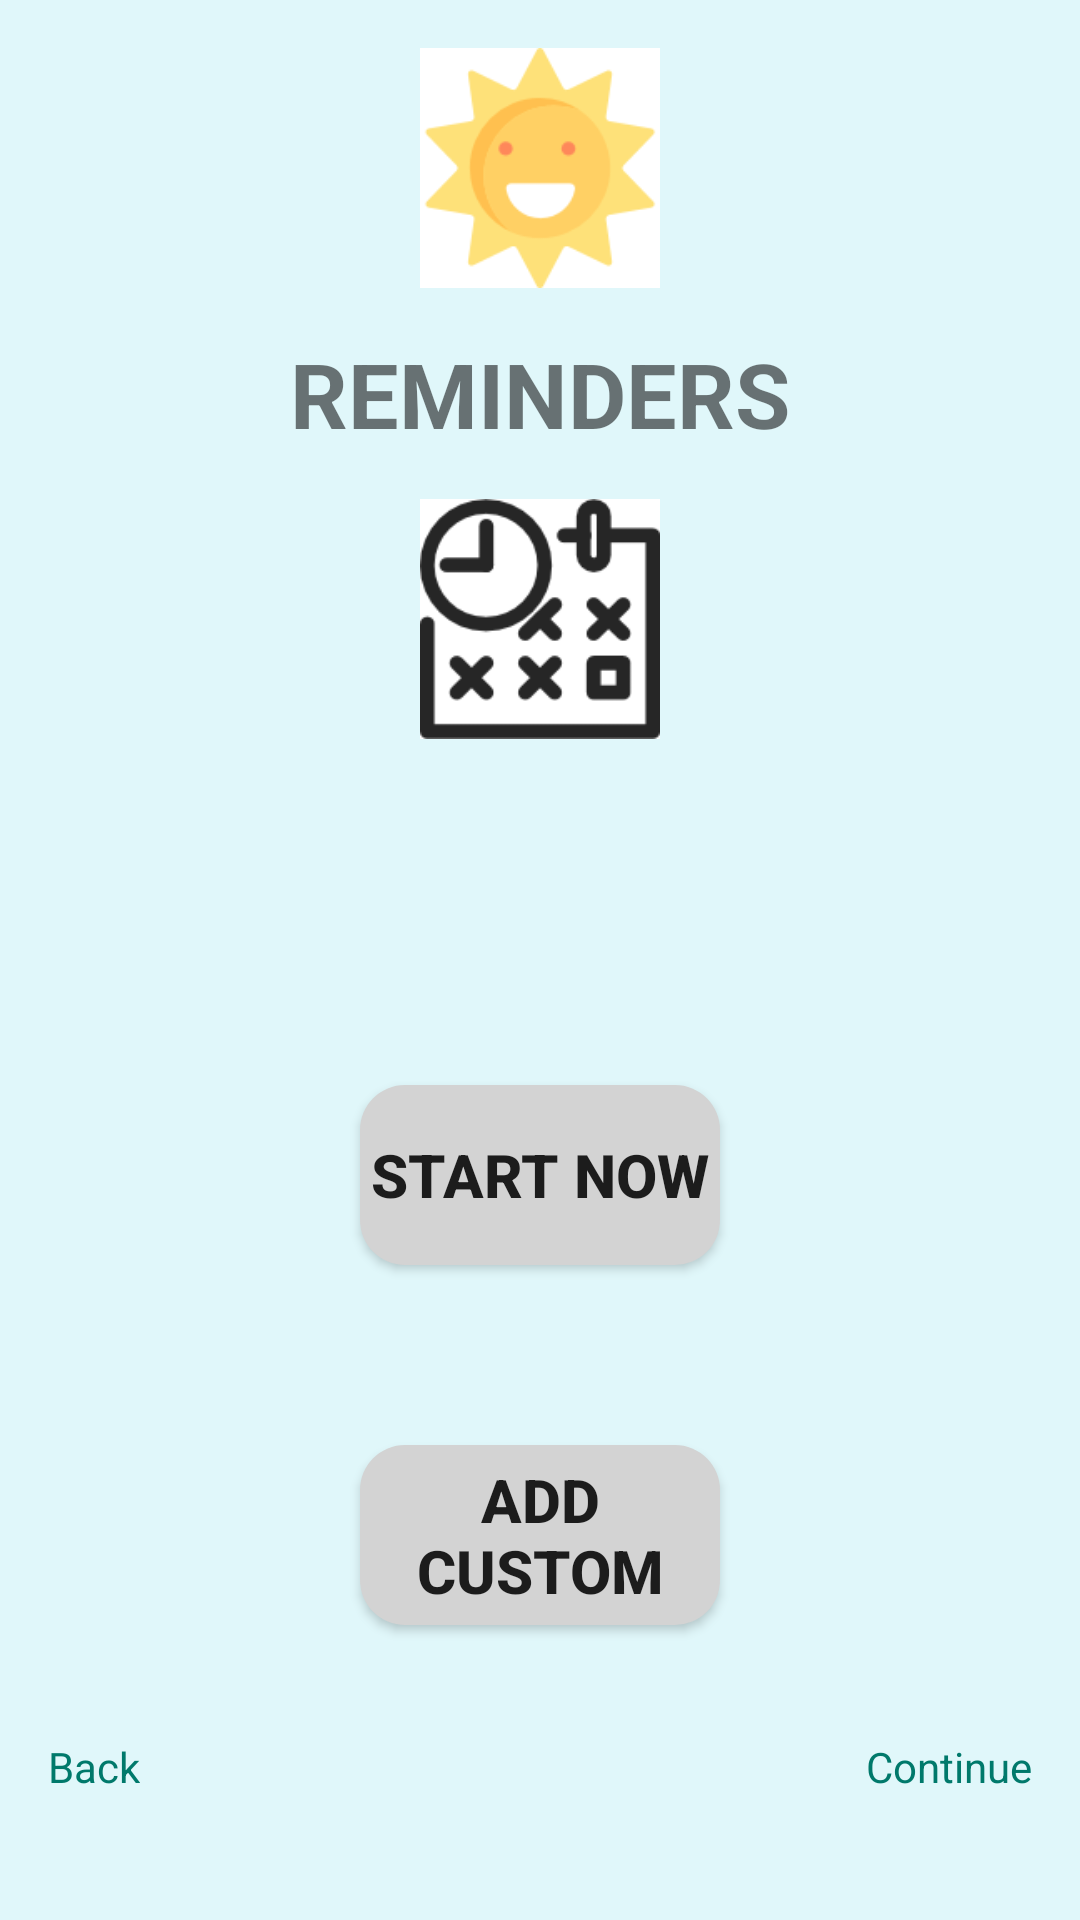

Android layout source for this screen:
<!-- AndroidManifest.xml: application theme Theme.SunSmartFamily -->
<!-- res/layout/activity_add_reminder1.xml -->
<?xml version="1.0" encoding="utf-8"?>
<androidx.constraintlayout.widget.ConstraintLayout xmlns:android="http://schemas.android.com/apk/res/android"
    xmlns:app="http://schemas.android.com/apk/res-auto"
    xmlns:tools="http://schemas.android.com/tools"
    android:layout_width="match_parent"
    android:layout_height="match_parent"
    tools:context=".AddReminder1Activity">

    <LinearLayout
        android:layout_width="0dp"
        android:layout_height="0dp"
        android:orientation="vertical"
        android:padding="16dp"
        android:gravity="center_horizontal"
        android:background="#e0f7fa"
        app:layout_constraintTop_toTopOf="parent"
        app:layout_constraintBottom_toBottomOf="parent"
        app:layout_constraintStart_toStartOf="parent"
        app:layout_constraintEnd_toEndOf="parent">

        <ImageView
            android:id="@+id/addReminder1_sunPicture"
            android:layout_width="80dp"
            android:layout_height="80dp"
            android:src="@drawable/sun" />

        <TextView
            android:id="@+id/addReminder1_title"
            android:layout_width="wrap_content"
            android:layout_height="wrap_content"
            android:text="REMINDERS"
            style="@style/title"
            android:layout_marginTop="15dp" />

        <ImageView
            android:id="@+id/addReminder1_calendarPicture"
            android:layout_width="80dp"
            android:layout_height="80dp"
            app:srcCompat="@drawable/calendar"
            android:layout_marginTop="15dp"/>

        <TextView
            android:id="@+id/addReminder1_timeText"
            android:layout_width="wrap_content"
            android:layout_height="wrap_content"
            android:text=""
            style="@style/title"
            android:layout_marginTop="15dp" />

        <Button
            android:id="@+id/addReminder1_startNowButton"
            android:text="start now"
            style="@style/button1"
            android:background="@drawable/button_style1"
            android:layout_marginTop="60dp" />

        <Button
            android:id="@+id/addReminder1_addCustomButton"
            android:text="add custom"
            style="@style/button1"
            android:background="@drawable/button_style1"
            android:layout_marginTop="60dp" />

        <RelativeLayout
            android:layout_width="match_parent"
            android:layout_height="wrap_content"
            android:paddingBottom="20dp">

            <TextView
                android:id="@+id/addReminder1_backText"
                android:layout_width="wrap_content"
                android:layout_height="30dp"
                android:text="Back"
                style="@style/link_text"
                android:layout_alignParentLeft="true"
                android:layout_alignParentBottom="true" />

            <TextView
                android:id="@+id/addReminder1_continueText"
                android:layout_width="wrap_content"
                android:layout_height="30dp"
                android:text="Continue"
                style="@style/link_text"
                android:layout_alignParentRight="true"
                android:layout_alignParentBottom="true" />
        </RelativeLayout>
    </LinearLayout>
</androidx.constraintlayout.widget.ConstraintLayout>
<!-- resources referenced by this layout -->
<resources>
  <!-- drawable button_style1 (drawable) -->
  <?xml version="1.0" encoding="utf-8"?>
  <shape xmlns:android="http://schemas.android.com/apk/res/android">
      <solid android:color="#D3D3D3"/> 
      <corners android:radius="15dp"/> 
  </shape>
  <!-- drawable calendar: png bitmap (drawable, 6170 bytes) -->
  <!-- drawable sun: png bitmap (drawable, 5942 bytes) -->
  <style name="button1">
          <item name="android:textStyle">bold</item>
          <item name="android:textSize">20sp</item>
          <item name="android:layout_width">120dp</item>
          <item name="android:layout_height">60dp</item>
      </style>
  <style name="link_text">
          <item name="android:textSize">14sp</item>
          <item name="android:textColor">#00796b</item>
          <item name="android:gravity">center</item>
      </style>
  <style name="title">
          <item name="android:textStyle">bold</item>
          <item name="android:textSize">30sp</item>
      </style>
  <style name="Theme.SunSmartFamily" parent="Theme.MaterialComponents.DayNight.DarkActionBar">
          
          <item name="colorPrimary">@color/purple_500</item>
          <item name="colorPrimaryVariant">@color/purple_700</item>
          <item name="colorOnPrimary">@color/white</item>
          
          <item name="colorSecondary">@color/teal_200</item>
          <item name="colorSecondaryVariant">@color/teal_700</item>
          <item name="colorOnSecondary">@color/black</item>
          
          <item name="android:statusBarColor">?attr/colorPrimaryVariant</item>
          
      </style>
  <!-- not gathered from this repository: default colours our renderer supplied (Android Studio template values) -->
  <color name="purple_500">#FF6200EE</color>
  <color name="purple_700">#FF3700B3</color>
  <color name="teal_200">#FF03DAC5</color>
  <color name="teal_700">#FF018786</color>
  <color name="black">#FF000000</color>
  <color name="white">#FFFFFFFF</color>
</resources>
